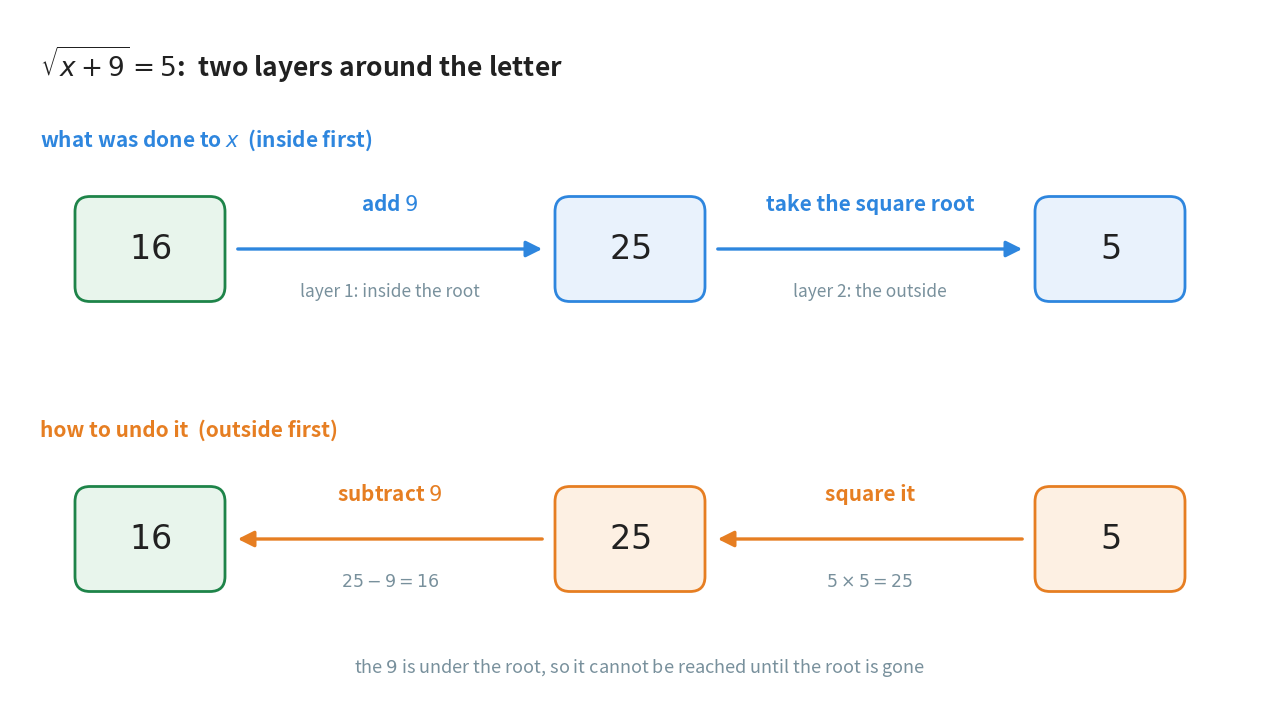

Python code for this plot: (Note: this script raises an exception after producing the figure.)
"""Figure 1 - the letter in sqrt(x + 9) = 5 is wrapped in two layers.

Upper row (blue, forward): what was done to x. Start at 16, add 9 to reach 25,
then take the square root to reach 5. The square root went on last, so it is
the outside layer.

Lower row (orange, backward): how to undo it. Start at 5, square to reach 25,
then subtract 9 to reach 16. The outside layer comes off first.

The two rows use the same three numbers in mirror order, so the reader can see
that undoing is the forward road walked backwards (Chapter 20, section 5).

Colour convention, carried on from Chapters 24 and 25:
    blue   - the forward direction (what was done to the letter)
    orange - the backward direction (undoing it)
    green  - the letter's value, the answer
    grey   - quiet labels

Horizontal plan (x): cards at 1.40, 6.20 and 11.00.
Vertical plan (y): heading 6.40; forward row 4.60; backward row 1.70.

Run with:  python figures/fig_01_unwrapping.py
"""

import matplotlib
matplotlib.use("Agg")                              # draw to a file, no window
import matplotlib.pyplot as plt
from matplotlib.patches import FancyBboxPatch
from pathlib import Path

BLUE = "#2E86DE"                                   # forward steps
BLUE_T = "#E9F2FC"                                 # pale blue card fill
ORANGE = "#E67E22"                                 # backward steps
ORANGE_T = "#FDF0E3"                               # pale orange card fill
GREEN = "#1E8449"                                  # the answer
GREEN_T = "#E8F5EC"                                # pale green card fill
GREY = "#78909C"                                   # quiet labels
INK = "#212121"                                    # main text

W, H = 12.6, 7.0                                   # figure size in inches
fig, ax = plt.subplots(figsize=(W, H))
ax.set_position([0, 0, 1, 1])                      # one data unit = one inch
ax.axis("off")                                     # no axes on a diagram
ax.set_xlim(0, W)
ax.set_ylim(0, H)

# the heading: the equation itself
ax.text(0.30, 6.45, r"$\sqrt{x + 9} = 5$:  two layers around the letter",
        ha="left", va="center", fontsize=19, color=INK, fontweight="bold")


def card(xc, yc, text, edge, fill, w=1.50):
    """A rounded card of width w centred on (xc, yc) holding text."""
    h = 1.05                                       # every card has one height
    ax.add_patch(FancyBboxPatch(
        (xc - w / 2, yc - h / 2), w, h,
        boxstyle="round,pad=0.0,rounding_size=0.15",
        facecolor=fill, edgecolor=edge, linewidth=2.0, zorder=1))
    ax.text(xc, yc, text, ha="center", va="center", fontsize=24,
            color=INK, zorder=2)


def step(x0, x1, yc, colour, label, sub):
    """An arrow from x0 to x1 at height yc, a bold label above, a note below."""
    ax.annotate("", xy=(x1, yc), xytext=(x0, yc),
                arrowprops=dict(arrowstyle="-|>", color=colour, lw=2.4,
                                mutation_scale=24))
    ax.text((x0 + x1) / 2, yc + 0.45, label, ha="center", va="center",
            fontsize=15, color=colour, fontweight="bold")
    ax.text((x0 + x1) / 2, yc - 0.42, sub, ha="center", va="center",
            fontsize=12.5, color=GREY)


# ---------------------------------------------------------- the forward row
yf = 4.60
ax.text(0.30, yf + 1.10, "what was done to $x$  (inside first)",
        ha="left", va="center", fontsize=15, color=BLUE, fontweight="bold")
card(1.40, yf, r"$16$", GREEN, GREEN_T)                     # the letter's value
step(2.25, 5.35, yf, BLUE, r"add $9$", "layer 1: inside the root")
card(6.20, yf, r"$25$", BLUE, BLUE_T)
step(7.05, 10.15, yf, BLUE, "take the square root", "layer 2: the outside")
card(11.00, yf, r"$5$", BLUE, BLUE_T)

# ---------------------------------------------------------- the backward row
yb = 1.70
ax.text(0.30, yb + 1.10, "how to undo it  (outside first)",
        ha="left", va="center", fontsize=15, color=ORANGE, fontweight="bold")
card(11.00, yb, r"$5$", ORANGE, ORANGE_T)
step(10.15, 7.05, yb, ORANGE, "square it", r"$5 \times 5 = 25$")
card(6.20, yb, r"$25$", ORANGE, ORANGE_T)
step(5.35, 2.25, yb, ORANGE, r"subtract $9$", r"$25 - 9 = 16$")
card(1.40, yb, r"$16$", GREEN, GREEN_T)                     # the answer

# a quiet closing line under everything
ax.text(W / 2, 0.42,
        r"the $9$ is under the root, so it cannot be reached until the root is gone",
        ha="center", va="center", fontsize=13, color=GREY)

out = Path(__file__).resolve().parent.parent / "assets"    # ../assets
out.mkdir(exist_ok=True)
fig.savefig(out / "fig_01_unwrapping.png", dpi=170, bbox_inches="tight",
            facecolor="white")
print("wrote", out / "fig_01_unwrapping.png")
